7-way image classification set "split_dataset" from GitHub (naitripanchal/Rice_Crop_Disease_Detection_using_Hybrid_CNN-VIT_Aproach); label vocabulary: brown spot fungal disease, damaged by pests, downy mildew fungal disease, hispa pest damage, leaf streak bacterial disease, leaf blight bacterial disease, tungro viral disease.

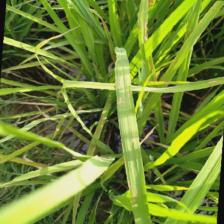
Label: brown spot fungal disease

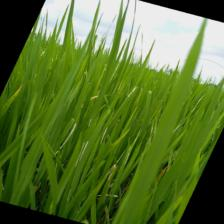
Label: hispa pest damage

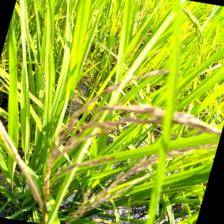
Label: damaged by pests

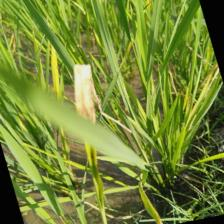
Label: downy mildew fungal disease

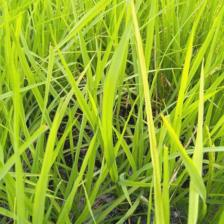
Label: tungro viral disease

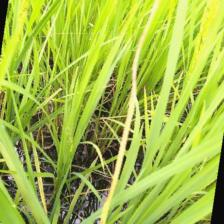
Label: leaf blight bacterial disease
